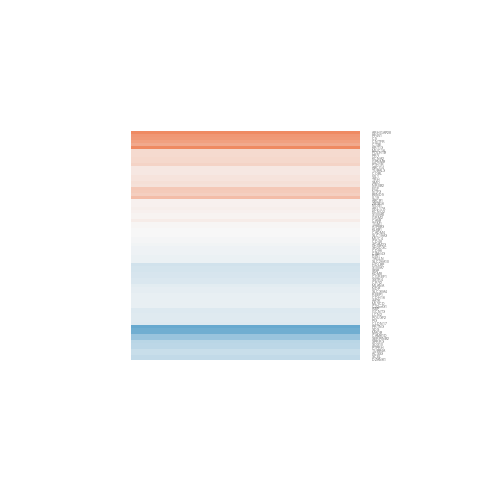

Source data for this figure (header and first rows):
gene.id, ENSEMBL, ENTREZID, SYMBOL, logFC, AveExpr, t, P.Value, adj.P.Val, B
ENSG00000029639, ENSG00000029559, 3381, IBSP, -0.252, 3.231, -1.401, 0.1861, 0.9999, -5.272
ENSG00000068697, ENSG00000068615, 65055, REEP1, -0.09413, 5.796, -0.8055, 0.4359, 0.9999, -6.314
ENSG00000069702, ENSG00000069535, 4129, MAOB, -0.93, 4.237, -4.901, 0.0003461, 0.06953, 0.4322
ENSG00000075131, ENSG00000075043, 3785, KCNQ2, 0.07032, 4.118, 0.259, 0.7999, 0.9999, -6.442
ENSG00000080200, ENSG00000080031, 5794, PTPRH, -0.4151, 2.688, -1.169, 0.2645, 0.9999, -5.504
ENSG00000085719, ENSG00000085563, 5243, ABCB1, 0.0567, 6.725, 0.4124, 0.6872, 0.9999, -6.568
ENSG00000088826, ENSG00000088756, 79822, ARHGAP28, 2.158, -1.125, 3.539, 0.003969, 0.2748, -1.992
ENSG00000089127, ENSG00000089091, 55184, DZANK1, -0.3671, 1.56, -0.6239, 0.5441, 0.9999, -5.614
ENSG00000089351, ENSG00000089250, 4842, NOS1, 0.06048, 5.404, 0.2858, 0.7798, 0.9999, -6.546
ENSG00000092439, ENSG00000092295, 7051, TGM1, 0.0154, 7.792, 0.1153, 0.9101, 0.9999, -6.645
ENSG00000095485, ENSG00000095370, 10044, SH2D3C, -0.053, 5.241, -0.3294, 0.7475, 0.9999, -6.552
ENSG00000100162, ENSG00000100146, 6663, SOX10, -0.4013, -0.1174, -0.4937, 0.6303, 0.9999, -5.343
ENSG00000100284, ENSG00000100249, 25770, C22orf31, -0.1026, 4.776, -0.6195, 0.547, 0.9999, -6.352
ENSG00000101452, ENSG00000101440, 434, ASIP, -0.1822, 4.012, -1.191, 0.2561, 0.9999, -5.738
ENSG00000103194, ENSG00000103150, 23417, MLYCD, -0.1026, 7.141, -0.7825, 0.4488, 0.9999, -6.335
ENSG00000104231, ENSG00000104154, 7782, SLC30A4, -0.1306, 5.322, -0.7779, 0.4514, 0.9999, -6.296
ENSG00000104870, ENSG00000104833, 10382, TUBB4A, -0.3251, 2.172, -0.6342, 0.5376, 0.9999, -5.676
ENSG00000105821, ENSG00000105767, 199731, CADM4, 0.003764, 5.996, 0.01939, 0.9848, 0.9999, -6.658
ENSG00000106153, ENSG00000106078, 23242, COBL, 0.1408, 7.421, 0.6454, 0.5306, 0.9999, -6.434
ENSG00000106992, ENSG00000106804, 727, C5, 0.8502, -0.4169, 1.182, 0.2597, 0.9999, -4.841
ENSG00000108622, ENSG00000108557, 10743, RAI1, -0.07111, 5.8, -0.4146, 0.6856, 0.9999, -6.559
ENSG00000109332, ENSG00000109182, 80157, CWH43, -0.06526, 8.989, -0.3619, 0.7236, 0.9999, -6.579
ENSG00000109471, ENSG00000109272, 5197, PF4V1, 0.8682, 3.089, 2.641, 0.02125, 0.6443, -3.357
ENSG00000110013, ENSG00000109906, 7704, ZBTB16, 0.05424, 1.614, 0.1199, 0.9065, 0.9999, -5.696
ENSG00000111224, ENSG00000111058, 79611, ACSS3, -0.3333, 5.227, -2.008, 0.06733, 0.9999, -4.752
ENSG00000115128, ENSG00000114948, 8745, ADAM23, -0.04723, 5.854, -0.209, 0.8379, 0.9999, -6.623
ENSG00000115841, ENSG00000115677, 3069, HDLBP, -0.2699, 1.942, -0.7312, 0.4784, 0.9999, -5.768
ENSG00000117262, ENSG00000117091, 962, CD48, -0.02042, 4.336, -0.104, 0.9189, 0.9999, -6.51
ENSG00000120333, ENSG00000120215, 2315, MLANA, -0.1409, 4.543, -0.9692, 0.3513, 0.9999, -6.039
ENSG00000121897, ENSG00000121671, 1408, CRY2, -0.2105, 3.545, -0.929, 0.3709, 0.9999, -5.846
ENSG00000122986, ENSG00000122756, 1271, CNTFR, 0.7873, 2.566, 0.9994, 0.337, 0.9999, -5.557
ENSG00000124198, ENSG00000124102, 5266, PI3, -0.1694, 7.08, -1.296, 0.219, 0.9999, -5.817
ENSG00000124608, ENSG00000124479, 4693, NDP, -0.1261, 4.483, -0.5812, 0.5716, 0.9999, -6.323
ENSG00000128040, ENSG00000127831, 7429, VIL1, 0.1766, -0.9676, 0.2727, 0.7896, 0.9999, -5.402
ENSG00000128829, ENSG00000128602, 6608, SMO, 0.2272, 5.102, 1.062, 0.3088, 0.9999, -5.956
ENSG00000130414, ENSG00000130270, 148229, ATP8B3, 0.01495, 5.817, 0.1251, 0.9025, 0.9999, -6.634
ENSG00000132182, ENSG00000131910, 8431, NR0B2, 0.209, 7.436, 0.7938, 0.4425, 0.9999, -6.329
ENSG00000132825, ENSG00000132671, 6754, SSTR4, -0.2064, 3.271, -1.02, 0.3274, 0.9999, -5.723
ENSG00000134824, ENSG00000134612, 219595, FOLH1B, 0.2652, 4.639, 0.3865, 0.7058, 0.9999, -6.272
ENSG00000135299, ENSG00000135094, 10993, SDS, -0.9295, 2.308, -3.776, 0.002564, 0.2113, -1.351
ENSG00000135677, ENSG00000135502, 65012, SLC26A10, -0.07501, 6.217, -0.5322, 0.6041, 0.9999, -6.506
ENSG00000136045, ENSG00000135917, 80704, SLC19A3, 0.000246, 6.405, 0.001611, 0.9987, 0.9999, -6.658
ENSG00000136286, ENSG00000136155, 8796, SCEL, -0.3665, 3.979, -1.444, 0.174, 0.9999, -5.136
ENSG00000136404, ENSG00000136235, 10457, GPNMB, 0.2871, 0.491, 0.3843, 0.7074, 0.9999, -5.446
ENSG00000138134, ENSG00000138028, 10669, CGREF1, -0.2147, 4.353, -1.215, 0.2473, 0.9999, -5.732
ENSG00000139173, ENSG00000138798, 1950, EGF, 0.4247, 2.318, 1.792, 0.09789, 0.9999, -4.722
ENSG00000140471, ENSG00000140297, 9245, GCNT3, -0.1856, 5.2, -0.9735, 0.3492, 0.9999, -6.125
ENSG00000142544, ENSG00000142224, 29949, IL19, 0.5103, 1.581, 1.167, 0.2656, 0.9999, -5.264
ENSG00000143761, ENSG00000143546, 6279, S100A8, 0.04494, 7.979, 0.2631, 0.7968, 0.9999, -6.615
ENSG00000143776, ENSG00000143556, 6278, S100A7, -0.2516, 0.6604, -0.2768, 0.7866, 0.9999, -5.596
ENSG00000145414, ENSG00000145113, 4585, MUC4, -0.01182, 4.562, -0.05025, 0.9607, 0.9999, -6.585
ENSG00000148690, ENSG00000148346, 3934, LCN2, -0.1631, 4.253, -0.9748, 0.3486, 0.9999, -5.968
ENSG00000150051, ENSG00000149591, 6876, TAGLN, -0.07394, -1.545, -0.07449, 0.9418, 0.9999, -5.076
ENSG00000153896, ENSG00000153283, 10225, CD96, -0.06177, 1.736, -0.1947, 0.8488, 0.9999, -5.877
ENSG00000156052, ENSG00000155666, 79831, KDM8, -0.2333, 6.199, -1.314, 0.213, 0.9999, -5.799
ENSG00000156697, ENSG00000156282, 26285, CLDN17, -0.1749, 6.318, -0.853, 0.4101, 0.9999, -6.281
ENSG00000161202, ENSG00000160801, 5745, PTH1R, 0.3246, 5.368, 2.347, 0.03655, 0.8473, -4.199
ENSG00000162591, ENSG00000162373, 79656, BEND5, 0.3762, 2.276, 0.5584, 0.5867, 0.9999, -5.846
ENSG00000163412, ENSG00000163209, 6707, SPRR3, -0.4377, 5.844, -1.241, 0.238, 0.9999, -5.838
ENSG00000164211, ENSG00000164082, 2912, GRM2, 0.03224, 7.418, 0.06892, 0.9462, 0.9999, -6.651
... 18 more rows
